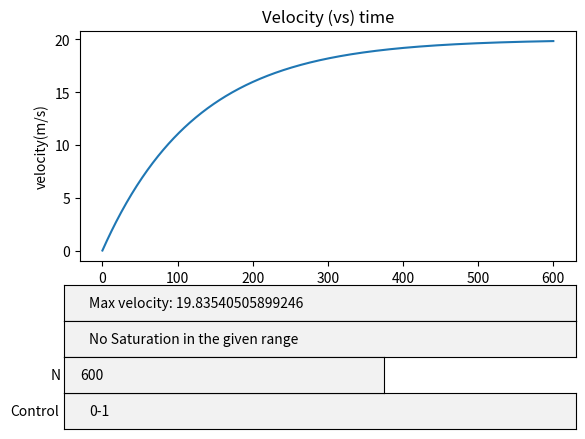

Reproduce this figure in Python.
import matplotlib.pyplot as plt

def derivative(t, v, theta, M = 100, K = 20, b = 0.8):
    return (K*theta -v)*b/M

def rungeKutta(theta, P1, t2, dx = 1):
    ''' theta - gas pedal angle
        P1 - tuple of x, y coordinate for initial point
        t2 - x coordinate for final point
        dx - step value(default - 1e-3)'''
    
    # taking the initial points
    t, v = P1

    # Arrays for storing the values corresponding to coordinates
    V = [v]
    T = [t]
    i = 0
    while(t + dx <= t2):
        # determining the position of the theta value
        if (i < len(theta[0]) - 1):
          if t+dx >= theta[1][i + 1]:
            i += 1
        
        # defining the K's
        k1 = derivative(t, v, theta[0][i])
        k2 = derivative(t + dx/2, v + (k1 * dx)/2, theta[0][i])
        k3 = derivative(t + dx/2, v + (k2*dx)/2, theta[0][i])
        k4 = derivative(t + dx, v + k3 * dx, theta[0][i])

        # Updating the new v
        vn = v + ((k1 + 2 * k2 + 2 * k3 + k4)*dx)/6

        # Updating the old values
        v = vn
        t += dx

        # Appending to the coordinate arrays
        V.append(v)
        T.append(t)
    return (T, V)

theta = [[1], [0]]


T, V = rungeKutta(theta, (0,0), 600)
fig, ax = plt.subplots()
plt.subplots_adjust(bottom=0.4)
l, = plt.plot(T, V)

# Global n
n = 600

def updateTheta(text):
  C = tuple(text.split())
  global theta, T, V
  theta = [[], []]
  for c in C:
      a, b = tuple(c.split('-'))
      a = float(a)
      b = float(b)
      theta[0].append(b)
      theta[1].append(a)
  print(theta)
  T, V = rungeKutta(theta, (0,0), n)
  l.set_ydata(V)
  ax.set_ylim(min(V), max(V))
  l.set_xdata(T)
  ax.set_xlim(min(T), max(T))
  axbox4 = plt.axes([0.1, 0.275, 0.8, 0.075])
  TextBox(axbox4, "", initial = f'Max velocity: {max(V)}')
  axbox3 = plt.axes([0.1, 0.2, 0.8, 0.075])
  saturationVelocity, t = getSaturationVelocity(T, V)
  if (saturationVelocity == None):
      TextBox(axbox3, "", initial = f'No Saturation in the given range')
  else:
      TextBox(axbox3, "", initial = f'Saturation velocity: {saturationVelocity}, Ts = {t}')
  plt.draw()

def updateN(text):
  global n, T, V
  # Updating the global n
  n = float(text)
  T, V = rungeKutta(theta, (0,0), n)
  l.set_ydata(V)
  ax.set_ylim(min(V), max(V))
  l.set_xdata(T)
  ax.set_xlim(min(T), max(T))
  axbox4 = plt.axes([0.1, 0.275, 0.8, 0.075])
  TextBox(axbox4, "", initial = f'Max velocity: {max(V)}')
  axbox3 = plt.axes([0.1, 0.2, 0.8, 0.075])
  saturationVelocity, t = getSaturationVelocity(T, V)
  if (saturationVelocity == None):
      TextBox(axbox3, "", initial = f'No Saturation in the given range')
  else:
      TextBox(axbox3, "", initial = f'Saturation velocity: {saturationVelocity}, Ts = {t}')
  plt.draw()

def getSaturationVelocity(T, V, tol = 1e-6):
    for i in range(len(T) - 1):
        if abs((V[i+1] - V[i])/V[i+1]) < tol:
            return V[i+1], T[i+1]
    return None, None

from matplotlib.widgets import TextBox
initial_text = "0-1"
plt.title("Velocity (vs) time")
plt.xlabel("time(t)")
plt.ylabel("velocity(m/s)")
axbox4 = plt.axes([0.1, 0.275, 0.8, 0.075])
TextBox(axbox4, "", initial = f'Max velocity: {max(V)}')
axbox3 = plt.axes([0.1, 0.2, 0.8, 0.075])
saturationVelocity, t = getSaturationVelocity(T, V)
if (saturationVelocity == None):
    TextBox(axbox3, "", initial = f'No Saturation in the given range')
else:
    TextBox(axbox3, "", initial = f'Saturation velocity: {saturationVelocity}, Ts = {t}')
axbox1 = plt.axes([0.1, 0.05, 0.8, 0.075])
axbox2 = plt.axes([0.1, 0.125, 0.5, 0.075])
thetaText = TextBox(axbox1, 'Control', initial=initial_text)
thetaText.on_submit(updateTheta)
thetaN = TextBox(axbox2, 'N', initial=str(n))
thetaN.on_submit(updateN)

plt.show()
